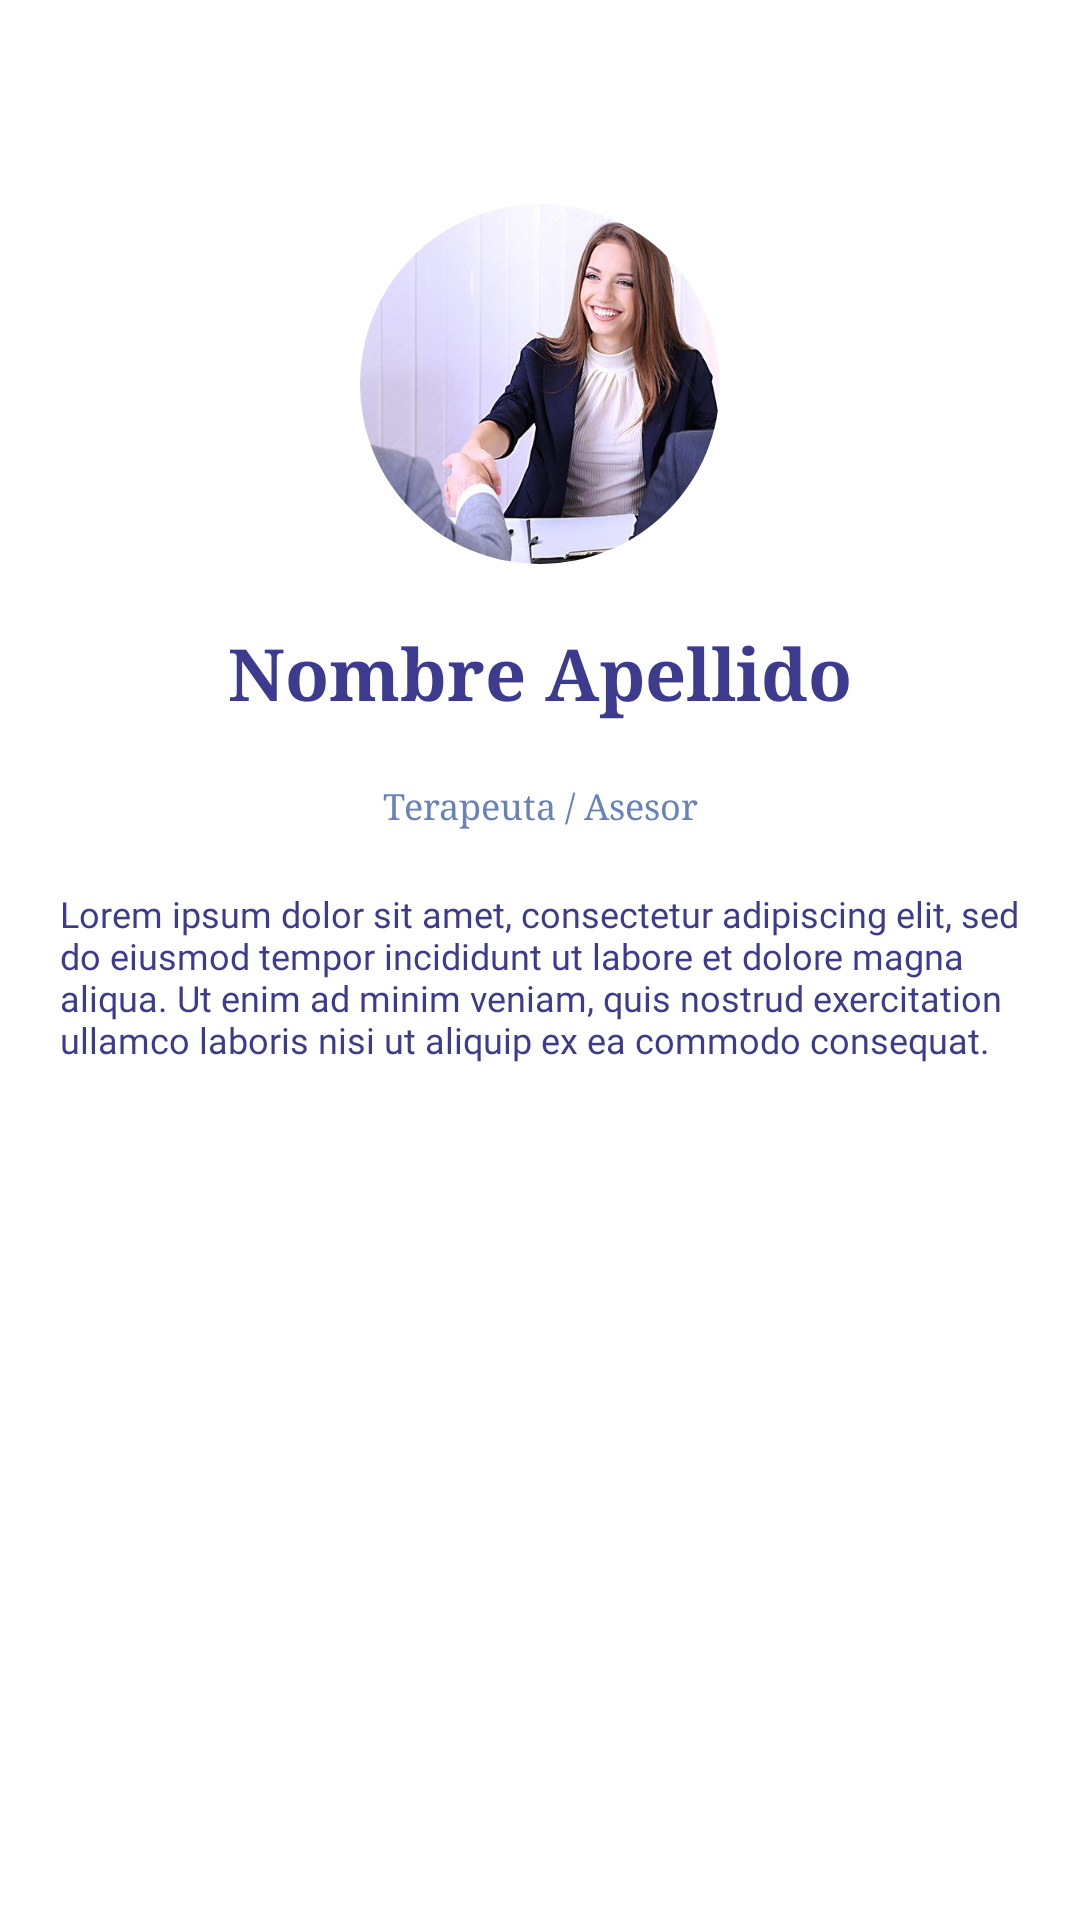

Write the Android layout XML for this screen, with the resource values it uses.
<!-- AndroidManifest.xml: application theme Theme.Main -->
<!-- res/layout/card.xml -->
<?xml version="1.0" encoding="utf-8"?>
<androidx.constraintlayout.widget.ConstraintLayout xmlns:android="http://schemas.android.com/apk/res/android"
    xmlns:app="http://schemas.android.com/apk/res-auto"
    xmlns:tools="http://schemas.android.com/tools"
    android:layout_width="match_parent"
    android:layout_height="match_parent"
    android:background="#FFF"
    android:elevation="6dp"
    android:padding="20dp">

    <androidx.constraintlayout.utils.widget.ImageFilterView
        android:id="@+id/image"
        android:layout_width="120dp"
        android:layout_height="120dp"
        android:scaleType="centerCrop"
        android:src="@drawable/ejemplo1"
        app:layout_constraintBottom_toBottomOf="parent"
        app:layout_constraintEnd_toEndOf="parent"
        app:layout_constraintStart_toStartOf="parent"
        app:layout_constraintTop_toTopOf="parent"
        app:layout_constraintVertical_bias="0.1"
        app:round="90dp" />

    <androidx.appcompat.widget.AppCompatTextView
        android:id="@+id/name"
        android:layout_width="match_parent"
        android:layout_height="wrap_content"
        android:fontFamily="serif"
        android:gravity="center_horizontal"
        android:paddingTop="20dp"
        android:text="Nombre Apellido"
        android:textColor="@color/purple_borboleta"
        android:textSize="24dp"
        android:textStyle="bold"
        app:layout_constraintEnd_toEndOf="parent"
        app:layout_constraintStart_toStartOf="parent"
        app:layout_constraintTop_toBottomOf="@id/image" />

    <androidx.appcompat.widget.AppCompatTextView
        android:id="@+id/role"
        android:layout_width="match_parent"
        android:layout_height="wrap_content"
        android:fontFamily="serif"
        android:gravity="center_horizontal"
        android:paddingTop="20dp"
        android:text="Terapeuta / Asesor"
        android:textColor="@color/lightpurple_borboleta"
        android:textSize="12dp"
        app:layout_constraintEnd_toEndOf="parent"
        app:layout_constraintStart_toStartOf="parent"
        app:layout_constraintTop_toBottomOf="@id/name" />

    <androidx.appcompat.widget.AppCompatTextView
        android:id="@+id/description"
        android:layout_width="match_parent"
        android:layout_height="wrap_content"
        android:fontFamily="@font/inter"
        android:paddingTop="20dp"
        android:text="Lorem ipsum dolor sit amet, consectetur adipiscing elit, sed do eiusmod tempor incididunt ut labore et dolore magna aliqua. Ut enim ad minim veniam, quis nostrud exercitation ullamco laboris nisi ut aliquip ex ea commodo consequat."
        android:textColor="@color/purple_borboleta"
        android:textSize="12dp"
        app:layout_constraintEnd_toEndOf="parent"
        app:layout_constraintStart_toStartOf="parent"
        app:layout_constraintTop_toBottomOf="@id/role" />



</androidx.constraintlayout.widget.ConstraintLayout>
<!-- resources referenced by this layout -->
<resources>
  <color name="lightpurple_borboleta">#6883BA</color>
  <color name="purple_borboleta">#3D3B8E</color>
  <!-- drawable ejemplo1: jpg bitmap (drawable, 38076 bytes) -->
  <style name="Theme.Main" parent="Theme.MaterialComponents.DayNight.NoActionBar">
          
          <item name="colorPrimary">@color/purple_500</item>
          <item name="colorPrimaryVariant">#002f73</item>
          <item name="colorOnPrimary">@color/white</item>
          
          <item name="colorSecondary">@color/teal_200</item>
          <item name="colorSecondaryVariant">@color/teal_700</item>
          <item name="colorOnSecondary">@color/black</item>
          
          <item name="android:statusBarColor" tools:targetApi="l">?colorPrimaryVariant</item>
          
      </style>
  <color name="purple_500">#FF6200EE</color>
  <color name="white">#FFFFFFFF</color>
  <color name="teal_200">#FF03DAC5</color>
  <color name="teal_700">#FF018786</color>
  <color name="black">#FF000000</color>
</resources>
